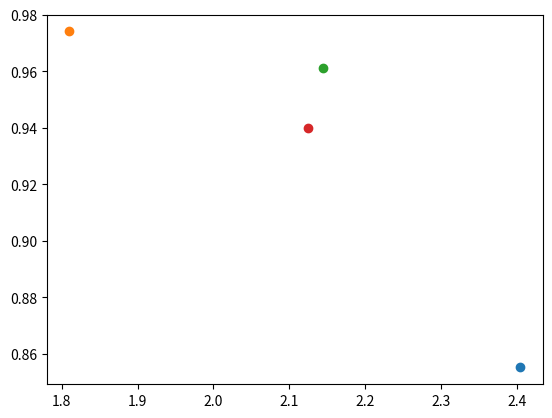

Source code (Python):
from numpy import array
import matplotlib.pyplot as plt

a = [array([2.40460915, 0.85513601]), array([1.80998096, 0.97406986]), array([2.14505475, 0.96109123]), 
array([2.12467111, 0.93991277])]

# *i unpacks i into a tuple (i[0], i[1]), which is interpreted as (x,y) by plt.scatter
for i in a:
    plt.scatter(*i)

plt.show()